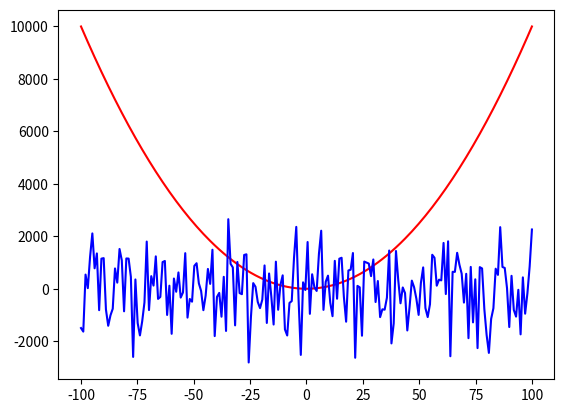

Source code (Python):
import numpy as np
import matplotlib.pyplot as plt

plt.figure()

x = np.linspace(-100, 100, 200)
y = (np.random.randn(200) * 1000).astype('int64')
print(y)
y1 = x ** 2

plt.plot(x, y1, 'r')
plt.plot(x, y, 'b')
plt.show()
